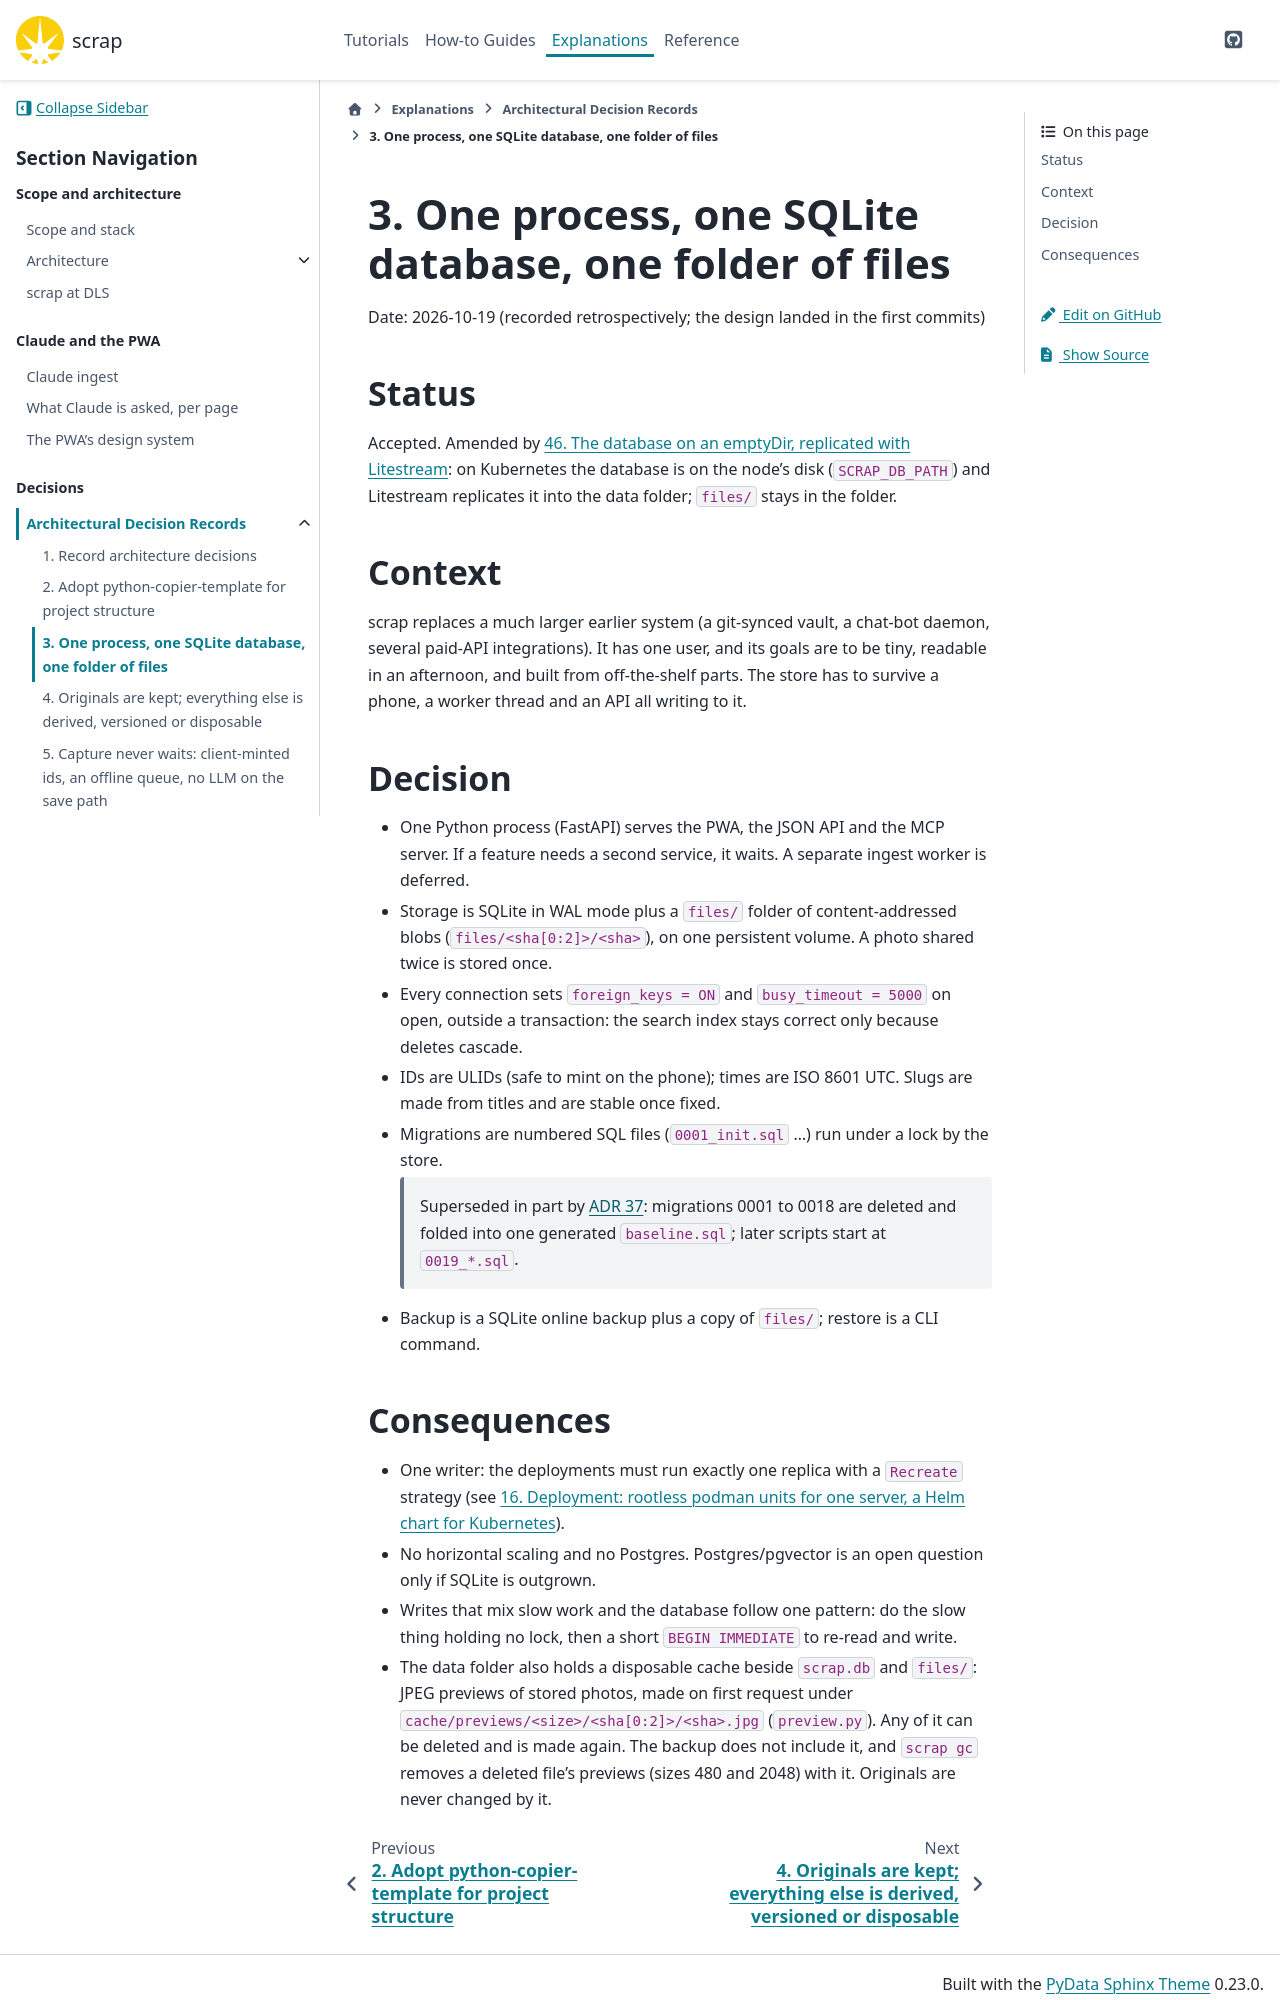

repository: gilesknap/scrap · page: main/explanations/decisions/0003-one-process-sqlite-and-a-folder.html · generator: sphinx

# 3. One process, one SQLite database, one folder of files

Date: 2026-10-19 (recorded retrospectively; the design landed in the first commits)

## Status

Accepted. Amended by [](0046-database-on-an-emptydir-replicated-with-litestream.md): on Kubernetes the
database is on the node's disk (`SCRAP_DB_PATH`) and Litestream replicates it into the data
folder; `files/` stays in the folder.

## Context

scrap replaces a much larger earlier system (a git-synced vault, a chat-bot daemon, several
paid-API integrations). It has one user, and its goals are to be tiny, readable in an afternoon, and
built from off-the-shelf parts. The store has to survive a phone, a worker thread and an API all
writing to it.

## Decision

- One Python process (FastAPI) serves the PWA, the JSON API and the MCP server. If a feature needs a
  second service, it waits. A separate ingest worker is deferred.
- Storage is SQLite in WAL mode plus a `files/` folder of content-addressed blobs
  (`files/<sha[0:2]>/<sha>`), on one persistent volume. A photo shared twice is stored once.
- Every connection sets `foreign_keys = ON` and `busy_timeout = 5000` on open, outside a
  transaction: the search index stays correct only because deletes cascade.
- IDs are ULIDs (safe to mint on the phone); times are ISO 8601 UTC. Slugs are made from titles and
  are stable once fixed.
- Migrations are numbered SQL files (`0001_init.sql` ...) run under a lock by the store.

  > Superseded in part by [ADR 37](0037-one-baseline-schema-for-1-0.md): migrations 0001 to 0018 are deleted and folded into one generated `baseline.sql`; later scripts start at `0019_*.sql`.
- Backup is a SQLite online backup plus a copy of `files/`; restore is a CLI command.
